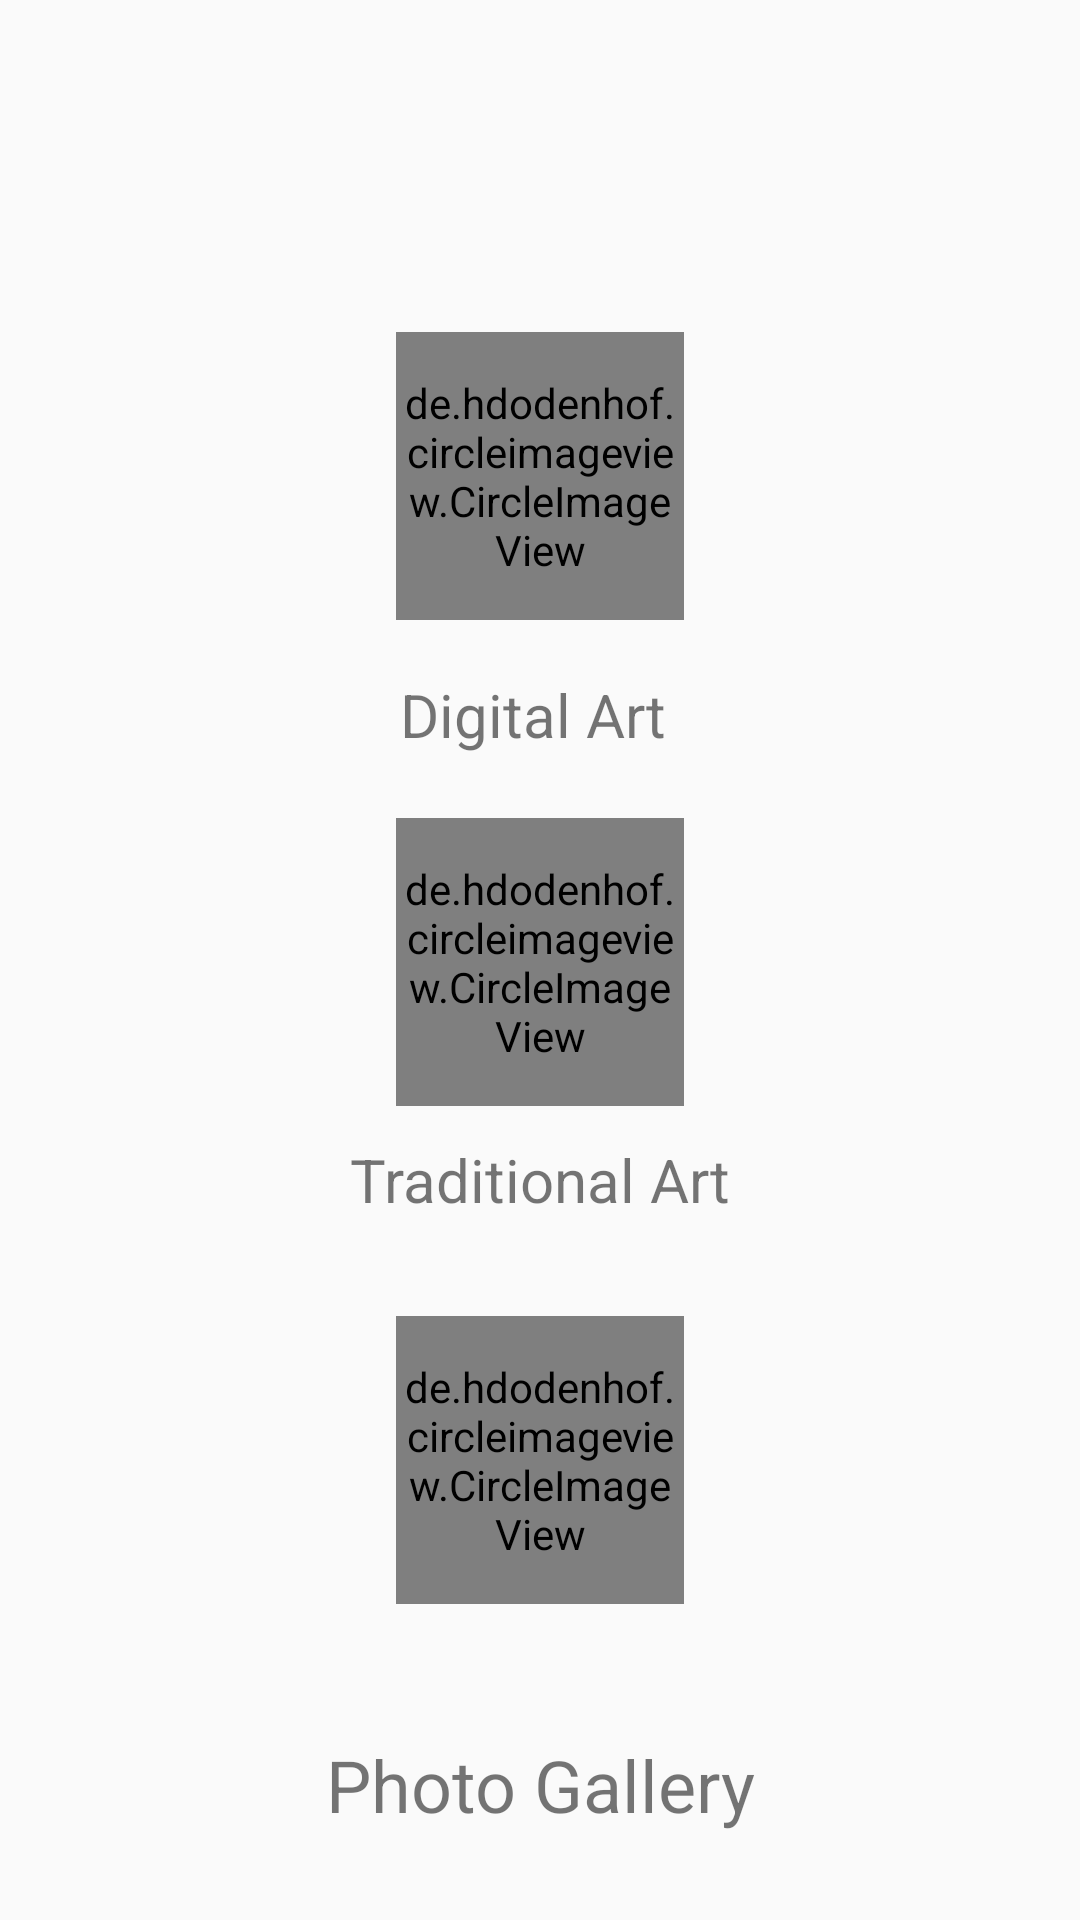

The Android layout XML behind this screen, and the referenced resources:
<!-- AndroidManifest.xml: application theme AppTheme -->
<!-- res/layout/activity_post_chooser.xml -->
<?xml version="1.0" encoding="utf-8"?>

<RelativeLayout xmlns:android="http://schemas.android.com/apk/res/android"
    xmlns:app="http://schemas.android.com/apk/res-auto"
    xmlns:tools="http://schemas.android.com/tools"
    android:layout_width="match_parent"
    android:layout_height="match_parent"
    tools:context="com.example.hrvoje.myapplication.PostActivityChooser"
    tools:ignore="GradleDependency">

    <de.hdodenhof.circleimageview.CircleImageView
        xmlns:app="http://schemas.android.com/apk/res-auto"
        android:id="@+id/fantasybtn"
        android:layout_width="96dp"
        android:layout_height="96dp"
        android:src="@drawable/temp"
        app:civ_border_width="2dp"
        app:civ_border_color="#FF000000"
        android:layout_above="@+id/textView13"
        android:layout_alignLeft="@+id/sketchbtn"
        android:layout_alignStart="@+id/sketchbtn"
        android:layout_marginBottom="18dp" />

    <de.hdodenhof.circleimageview.CircleImageView
        xmlns:app="http://schemas.android.com/apk/res-auto"
        android:id="@+id/sketchbtn"
        android:layout_width="96dp"
        android:layout_height="96dp"
        android:src="@drawable/port"
        app:civ_border_width="2dp"
        app:civ_border_color="#FF000000"
        android:layout_marginBottom="11dp"
        android:layout_above="@+id/textView2"
        android:layout_alignLeft="@+id/photobtn"
        android:layout_alignStart="@+id/photobtn" />

    <TextView
        android:layout_width="match_parent"
        android:layout_height="wrap_content"
        android:text="Digital Art "
        android:textAlignment="center"
        android:textSize="20dp"
        tools:ignore="HardcodedText,SpUsage"
        android:id="@+id/textView13"
        android:layout_above="@+id/sketchbtn"
        android:layout_alignParentLeft="true"
        android:layout_alignParentStart="true"
        android:layout_marginBottom="21dp" />

    <TextView
        android:id="@+id/textView2"
        android:layout_width="match_parent"
        android:layout_height="wrap_content"
        android:text="Traditional Art"
        android:textAlignment="center"
        android:textSize="20dp"
        tools:ignore="HardcodedText,SpUsage"
        android:layout_marginBottom="32dp"
        android:layout_above="@+id/photobtn"
        android:layout_alignParentLeft="true"
        android:layout_alignParentStart="true" />

    <de.hdodenhof.circleimageview.CircleImageView
        xmlns:app="http://schemas.android.com/apk/res-auto"
        android:id="@+id/photobtn"
        android:layout_width="96dp"
        android:layout_height="96dp"
        android:src="@drawable/pho"
        app:civ_border_width="2dp"
        app:civ_border_color="#FF000000"
        android:layout_marginBottom="44dp"
        android:layout_above="@+id/textView10"
        android:layout_centerHorizontal="true" />

    <TextView
        android:layout_width="match_parent"
        android:layout_height="wrap_content"
        android:layout_marginBottom="29dp"
        android:text="Photo Gallery"
        android:textAlignment="center"
        android:textSize="24dp"
        tools:ignore="HardcodedText,SpUsage"
        android:id="@+id/textView10"
        android:layout_alignParentBottom="true"
        android:layout_alignParentLeft="true"
        android:layout_alignParentStart="true" />
</RelativeLayout>
<!-- resources referenced by this layout -->
<resources>
  <!-- drawable pho: jpg bitmap (drawable, 24727 bytes) -->
  <!-- drawable port: jpg bitmap (drawable, 18594 bytes) -->
  <!-- drawable temp: jpg bitmap (drawable, 20580 bytes) -->
  <style name="AppTheme" parent="Theme.AppCompat.Light.NoActionBar">
          
          <item name="colorPrimary">@color/colorPrimary</item>
          <item name="colorPrimaryDark">@color/colorPrimary</item>
          <item name="colorAccent">@color/colorAccent</item>
      </style>
  <color name="colorPrimary">#29b946</color>
  <color name="colorAccent">#416b49</color>
</resources>
